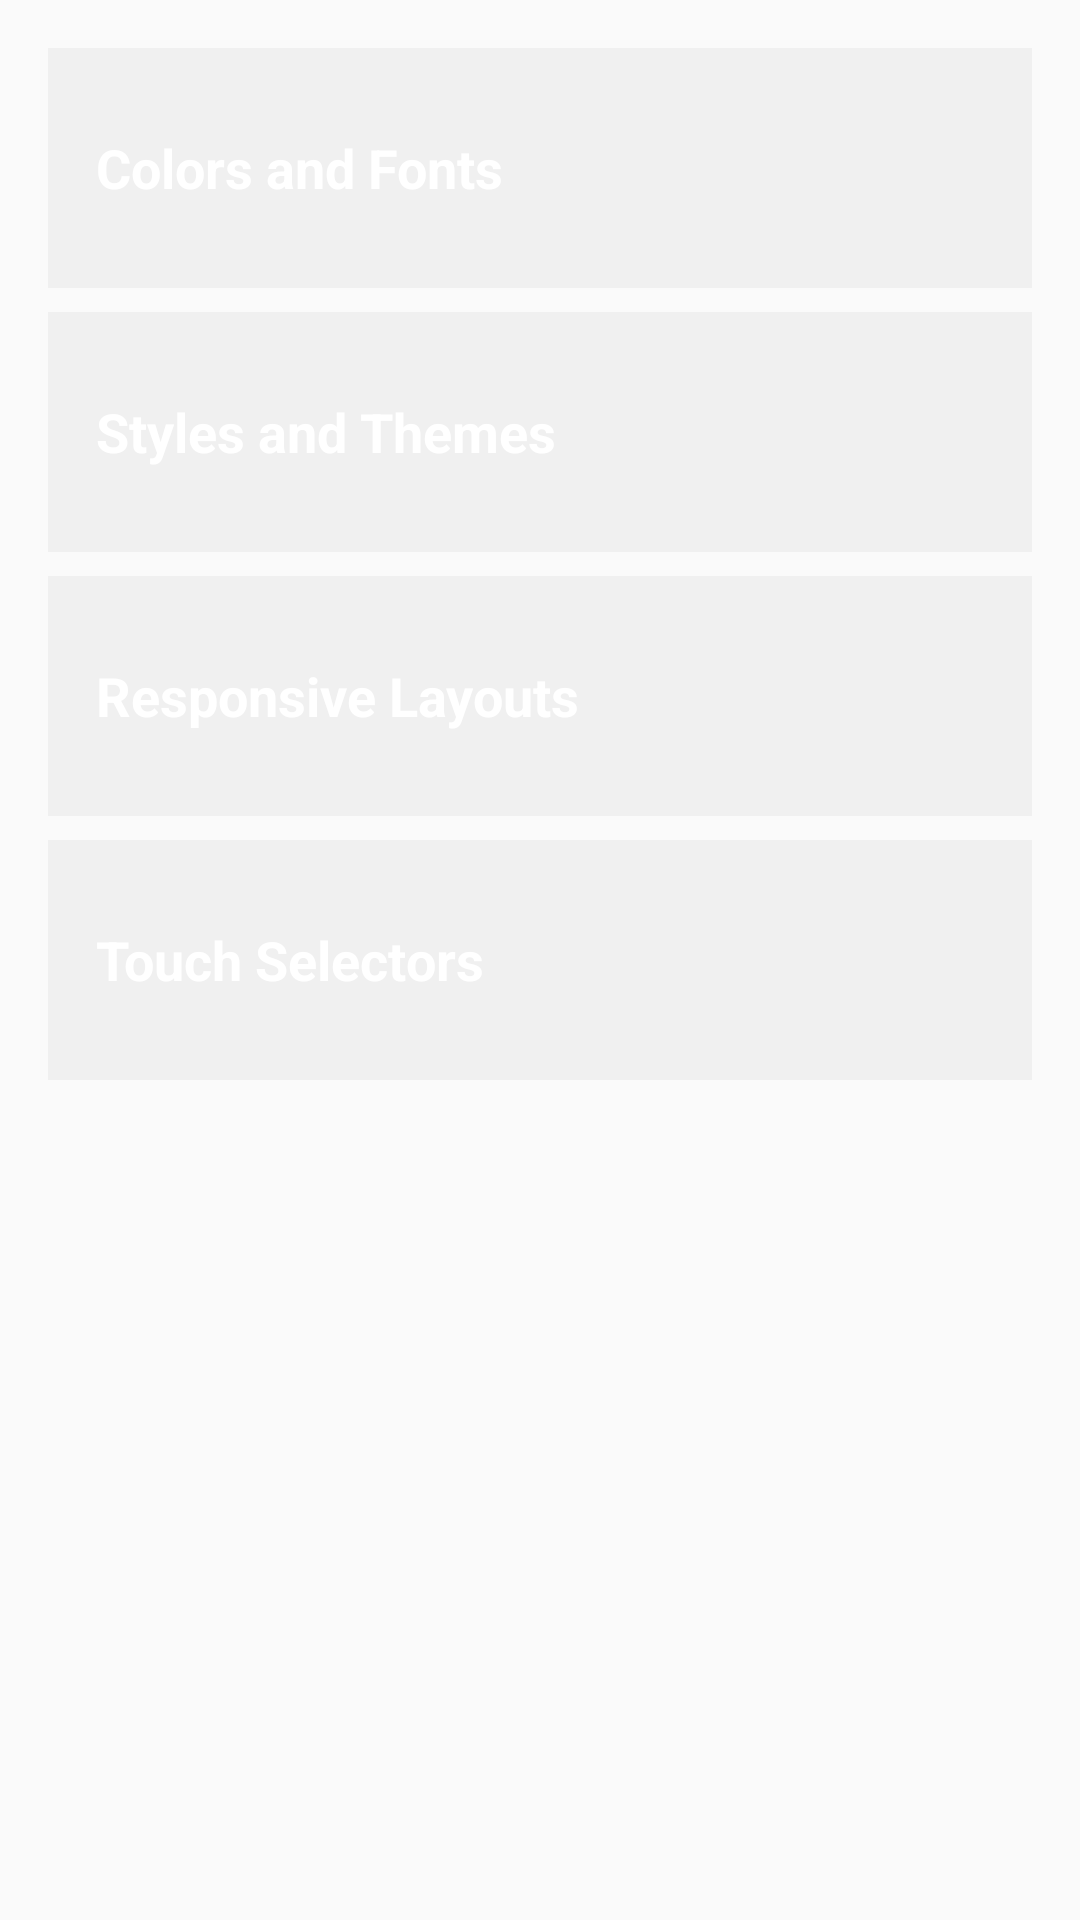

Android layout source for this screen:
<!-- AndroidManifest.xml: application theme AppTheme -->
<!-- res/layout/activity_ui_colors_and_fronts_main.xml -->
<?xml version="1.0" encoding="utf-8"?>

<layout
    xmlns:android="http://schemas.android.com/apk/res/android"
    xmlns:tools="http://schemas.android.com/tools"
    tools:context="com.qqlive.aphone.fortest.UiColorsAndFonts.UiColorsAndFrontsMainActivity">
    <LinearLayout
        android:id="@+id/activity_main"
        android:layout_width="match_parent"
        android:layout_height="match_parent"
        android:paddingBottom="@dimen/activity_vertical_margin"
        android:paddingLeft="@dimen/activity_horizontal_margin"
        android:paddingRight="@dimen/activity_horizontal_margin"
        android:paddingTop="@dimen/activity_vertical_margin"
        android:orientation="vertical">

        
        

        <TextView
            android:id="@+id/colorAndFont"
            style="@style/ActivityLabelStyle"
            android:text="@string/color_font_name" />

        <TextView
            android:id="@+id/style"
            style="@style/ActivityLabelStyle"
            android:text="@string/style_name" />

        <TextView
            android:id="@+id/responsiveLayouts"
            style="@style/ActivityLabelStyle"
            android:text="@string/responsive_layout_name" />

        <TextView
            android:id="@+id/touchSelector"
            style="@style/ActivityLabelStyle"
            android:text="@string/touch_selectors_name" />

    </LinearLayout>

</layout>
<!-- resources referenced by this layout -->
<resources>
  <dimen name="activity_horizontal_margin">16dp</dimen>
  <dimen name="activity_vertical_margin">16dp</dimen>
  <string name="color_font_name">Colors and Fonts</string>
  <string name="responsive_layout_name">Responsive Layouts</string>
  <string name="style_name">Styles and Themes</string>
  <string name="touch_selectors_name">Touch Selectors</string>
  <style name="ActivityLabelStyle">
          <item name="android:layout_width">match_parent</item>
          <item name="android:layout_height">80dp</item>
          <item name="android:gravity">center_vertical</item>
          <item name="android:padding">16dp</item>
          <item name="android:textColor">@android:color/white</item>
          <item name="android:textStyle">bold</item>
          <item name="android:textAppearance">?android:textAppearanceMedium</item>
          <item name="android:layout_marginBottom">8dp</item>
          <item name="android:background">@color/colorPrimary</item>
      </style>
  <style name="AppTheme" parent="Theme.AppCompat.Light.DarkActionBar">
          
          <item name="colorPrimary">@color/colorPrimary</item>
          <item name="colorPrimaryDark">@color/colorPrimaryDark</item>
          <item name="colorAccent">@color/colorAccent</item>
          
          <item name="preferenceTheme">@style/PreferenceThemeOverlay</item>
          </style>
  <color name="colorPrimary">#F0F0F0</color>
  <color name="colorPrimaryDark">#F0F0F0</color>
  <color name="colorAccent">#FFD740</color>
</resources>
